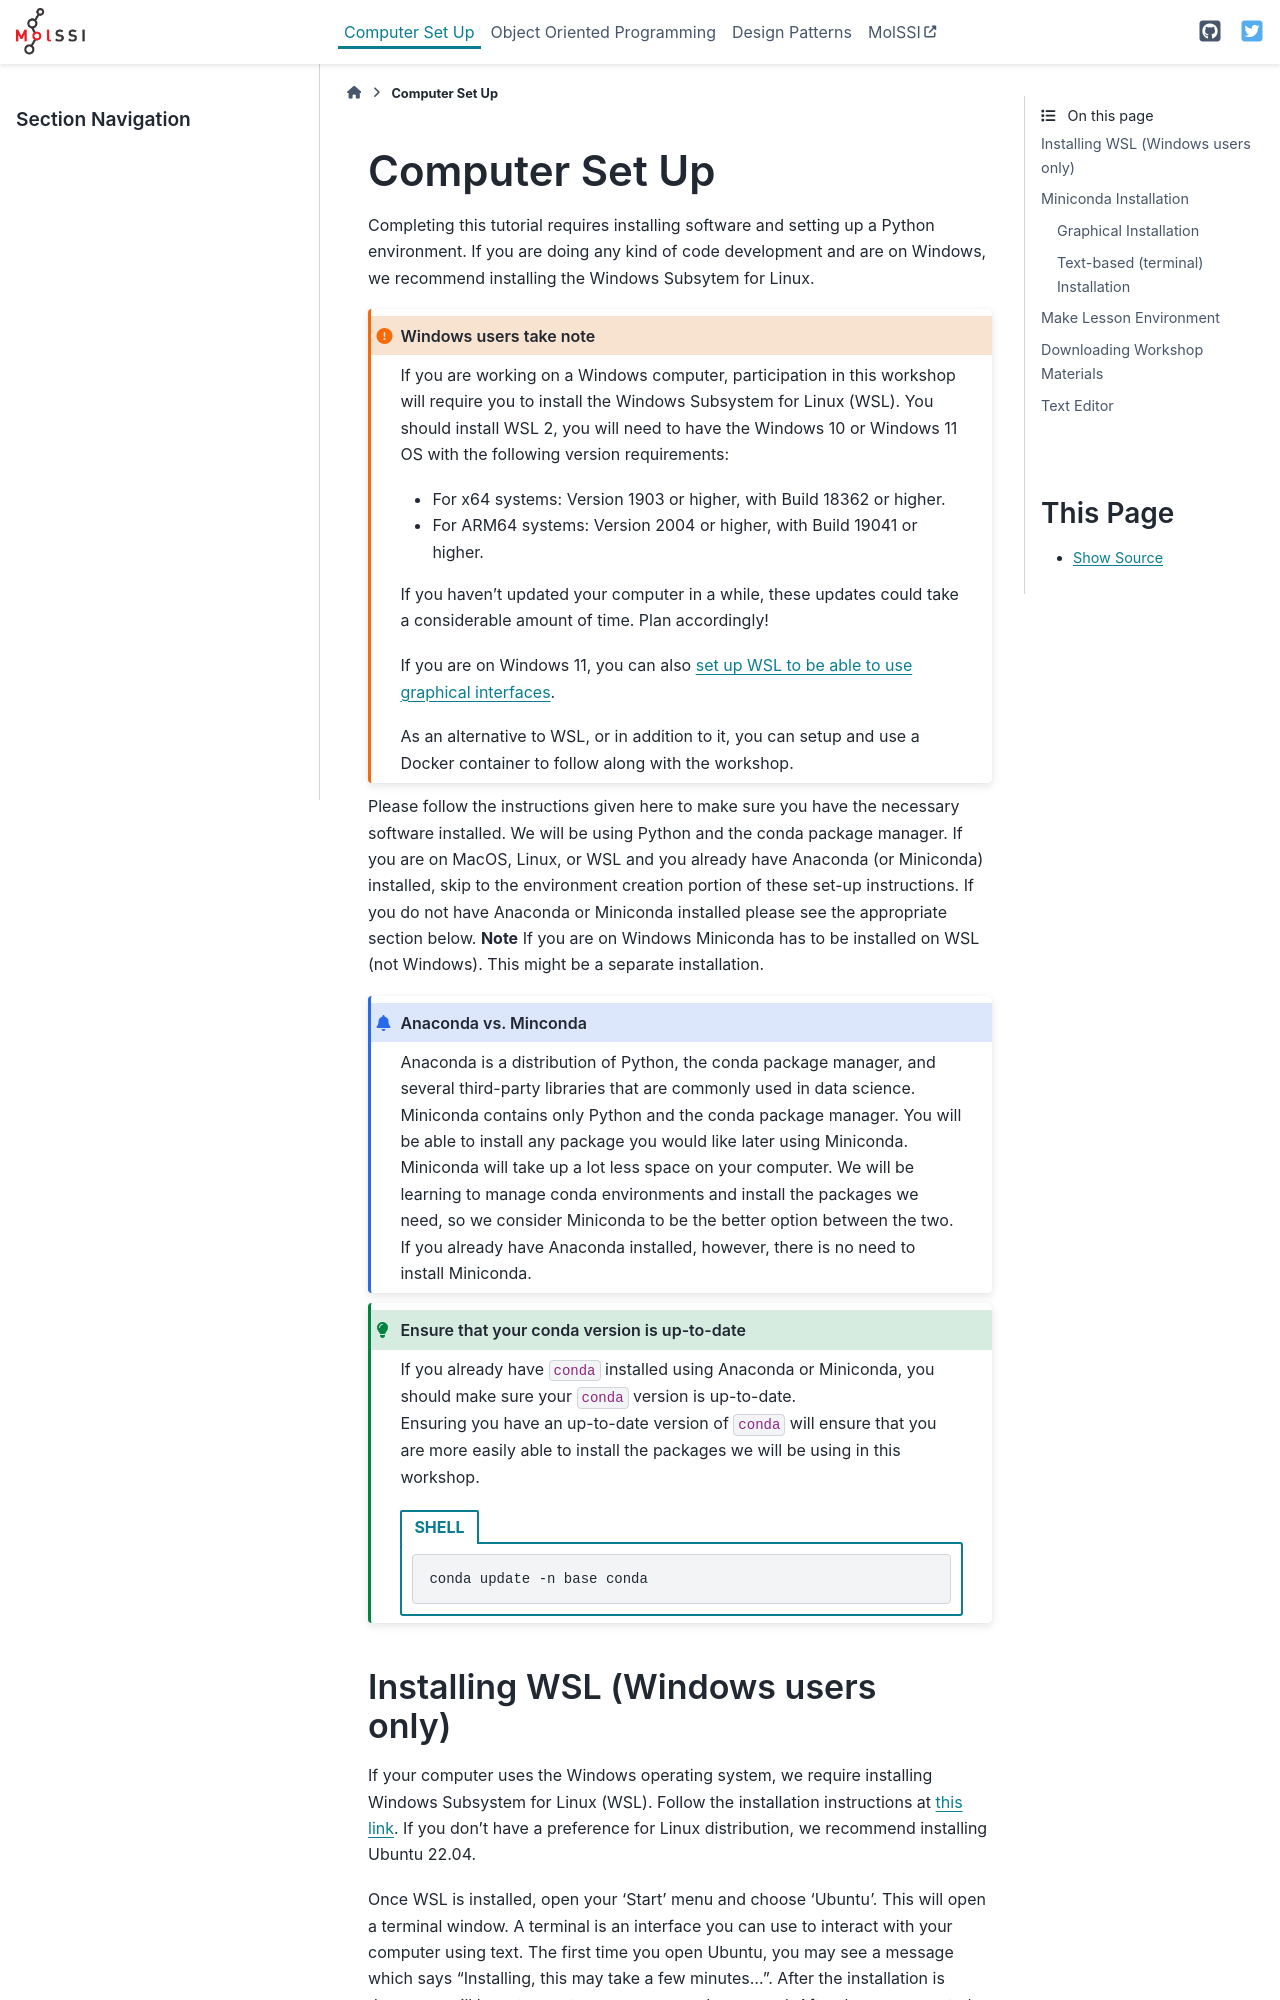

repository: MolSSI-Education/oop_and_design_patterns · page: setup.html · generator: sphinx

# Computer Set Up

Completing this tutorial requires installing software and setting up a Python environment.
If you are doing any kind of code development and are on Windows, we recommend installing the Windows Subsytem for Linux.

```{admonition} Windows users take note
:class: attention

If you are working on a Windows computer, 
participation in this workshop will require you to install the Windows Subsystem for Linux (WSL).
You should install WSL 2, you will need to have the Windows 10 or Windows 11 OS with the following version requirements:

* For x64 systems: Version 1903 or higher, with Build 18362 or higher.
* For ARM64 systems: Version 2004 or higher, with Build 19041 or higher.  

If you haven't updated your computer in a while, 
these updates could take a considerable amount of time. 
Plan accordingly!

If you are on Windows 11, you can also [set up WSL to be able to use graphical interfaces](https://docs.microsoft.com/en-us/windows/wsl/tutorials/gui-apps).

As an alternative to WSL, or in addition to it, you can setup and use a Docker container to follow along with the workshop.
```

Please follow the instructions given here to make sure you have the necessary software installed. 
We will be using Python and the conda package manager. 
If you are on MacOS, Linux, or WSL and you already have Anaconda (or Miniconda) installed,
skip to the environment creation portion of these set-up instructions. 
If you do not have Anaconda or Miniconda installed please see the appropriate section below. 
**Note** If you are on Windows Miniconda has to be installed on WSL (not Windows). 
This might be a separate installation.

```{admonition} Anaconda vs. Minconda
:class: info

Anaconda is a distribution of Python, the conda package manager, and several third-party libraries that are commonly used in data science.
Miniconda contains only Python and the conda package manager. You will be able to install any package you would like later using Miniconda. 
Miniconda will take up a lot less space on your computer.
We will be learning to manage conda environments and install the packages we need, so we consider Miniconda to be the better option between the two.
If you already have Anaconda installed, however, there is no need to install Miniconda.
```

`````{admonition} Ensure that your conda version is up-to-date
:class: tip

If you already have `conda` installed using Anaconda or Miniconda,
you should make sure your `conda` version is up-to-date.  
Ensuring you have an up-to-date version of `conda` will ensure that you are more easily able to install the packages we will be using in this workshop.


````{tab-set-code}

```{code-block} shell
conda update -n base conda
```
````

`````
